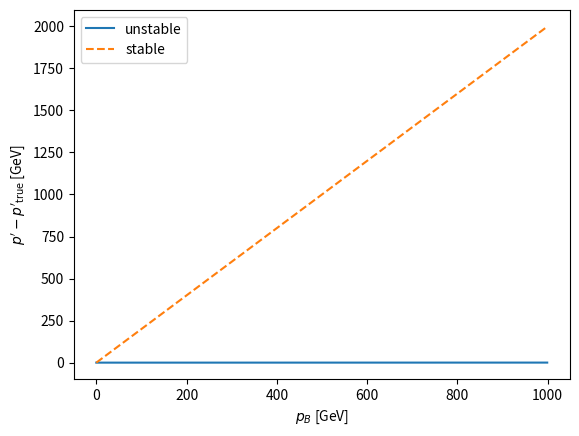

Here is the Python script that generated this plot:
# Import the `sys` and `platform` modules.
import sys, platform

# Import the `fraction` and `decimal` modules.
import fractions, decimal

# Import `matplotlib`.
import matplotlib.pyplot as plt

# What kind of CPU are we running on?
# The exclamation mark at the front in IPython runs a shell command
# outside of Python.
!lscpu
print("-" * 80)

# What about our operating system?
!cat /etc/os-release
print("-" * 80)

# What interpreter am I using?
print(platform.python_implementation())
print("-" * 80)

# What version of Python are we using?
!python --version
print("-" * 80)

1 + 2 == 3

0.1 + 0.2 == 0.3

# `getsizeof` of returns the number of bytes for an object.
total = sys.getsizeof(0.1)
# But, every CPython object has an overhead of 16 bytes.
overhead = 16
raw = total - overhead
# Finally, we need to go from bytes to bits.
# 8 bits = 1 byte
raw * 8

0.1 + 0.2

# First, we write a function that implements our binary conversion above.
def dec_to_bin(num, den, prec=10):
    """
    Convert the decimal fraction with numerator `num` and denominator `den`
    into a binary fraction with precision `prec` using the algorithm above. The
    result is a string to avoid numerical representation issues.
    """
    binary = ""
    # The `Fraction` class stores the numerator and denominator both as
    # integers.
    diff = fractions.Fraction(num, den)
    while len(binary) < prec and diff != 0:
        # Step 1, multiply by 2.
        diff *= 2
        # Step 2, find the charateristic (integer to the left of the
        # decimal point), and append to the binary digits.
        char = int(diff)
        binary += str(char)
        # Step 3, take the difference.
        diff -= char
    # Return the result (pad with zeros to the requested precision).
    return binary.ljust(prec, "0")

# Second, we write a function that can add our two binary strings together.
def add_bin(a, b):
    """
    Add two strings representing binary fractions together, `a + b`. This
    only returns the fractional component of the sum.
    """
    # Make sure both binary strings are the same length.
    n = max(len(a), len(b))
    a, b = a.ljust(n, "0"), b.ljust(n, "0")
    # This is the sum of the two binary fraction strings.
    total = ""
    # This is what we carry over when adding each set of digits.
    quotient = 0
    # Loop over the bits backward.
    for aBit, bBit in zip(reversed(a), reversed(b)):
        # Add the bits together.
        quotient, remainder = divmod(quotient + int(aBit) + int(bBit), 2)
        total += str(remainder)
    # Return the reversed string.
    return total[::-1]

# Third, we write a function that converts our binary-fraction string back to a
# decimal-fraction string.
def bin_to_dec(bin):
    """
    Convert the binary-fraction string `bin` into a decimal-string fraction
    using the reverse of the `dec_to_bin` algorithm.
    """
    # We use the Decimal module for arbitrary precision.
    with decimal.localcontext() as ctx:
        # Set the precision sufficiently high.
        ctx.prec = len(bin) + 1
        # Start with 0.
        dec = decimal.Decimal(0)
        # Add each bit as 2^-i, where i is its index.
        for power, bit in enumerate(bin):
            dec += int(bit) / decimal.Decimal(2) ** (power + 1)
        return str(dec)

# Set the precision. Here, we use 10 bits.
p = 10

# Write out the two fractions.
a = dec_to_bin(1, 10, p)
b = dec_to_bin(2, 10, p)
print("0.1:", a)
print("0.2:", b)

# Add the fractions.
c = add_bin(a, b)
print("sum:", c)

# Convert back to decimal.
d = bin_to_dec(c)
print("dec:", d)

p = 64
bin_to_dec(add_bin(dec_to_bin(1, 10, p), dec_to_bin(2, 10, p)))

# Loop over precisions.
for p in range(10, 65):
    # Get the decimal string.
    d = bin_to_dec(add_bin(dec_to_bin(1, 10, p), dec_to_bin(2, 10, p)))
    # Find the first non-nine entry.
    for i in range(3, len(d)):
        if d[i] != "9":
            break
    print(p, i - 1, d)

# In decimal, what is the maximum exponent?
2**11

# We have a maximum exponent of 2048/2, so we can calculate what
# our maximum exponent is in decimal.
len(str(2 ** int(2048 / 2))) - 1

# When we write 2, Python interprets this as an integer.
print("2:", type(2))

# When we write 2.0, Python interprets this as a float.
print("2.0:", type(2.0))

# We can redo the calculation using a float and see what happens.
try:
    len(str(2.0 ** int(2048 / 2))) - 1
except Exception as e:
    print(e)

# Let's see this in action! Every CPython object has an overhead of 16 bytes.
overhead = 16
# Loop over different integers.
for i in range(0, 500, 100):
    print(f"2**{i} [bits]:", (sys.getsizeof(2**i) - overhead) * 8)

# This calculates the error per tenth of a second.
error_tenth = 1 / 10 - float(bin_to_dec(dec_to_bin(1, 10, 23)))
print("error on tenth of a second [s]:", error_tenth)

# 100 hours * 60 minutes * 60 seconds * 10 tenths.
error_time = 100 * 60 * 60 * 10 * error_tenth
print("error for 100 hour operation [s]:", error_time)

# We multiple our time error by the missile velocity.
error_gate = error_time * 2000
print("range gate error [m]:", error_gate)

# We can calculate the rate in gigabytes/second (GB/s).
# (read out size)/(read out time)/(convert to GB)
(288) / (25 * 10**-9) / (8 * 10**9)

# We can calculate this updated rate in gigabytes/second (GB/s).
# (read out size)/(read out time)/(convert to GB)
(2 * 64) / (25 * 10**-9) / (8 * 10**9)

# We can calculate this updated rate in gigabytes/second (GB/s).
# (read out size)/(read out time)/(convert to GB)
(2 * 9) / (25 * 10**-9) / (8 * 10**9)

# Here, we write a function that implements this boost.
def boost(E, p, p_b, m_b, stable=False, dec=None):
    """
    Boost a particle with energy `E` and momentum `p` into the frame of
    particle `b` with momentum `p_b` and mass `m_b`. Returns E' and p'.
    If `stable` is `True`, calculate `gamma` as `E_b/m_b`. If `dec`
    is an integer, use the `Decimal` package with this precision.
    """
    # We use the Decimal module for arbitrary precision.
    with decimal.localcontext() as ctx:
        # Use decimal representation and set the precision.
        if type(dec) is int:
            rep = decimal.Decimal
            ctx.prec = dec
        # Use floating-point representation otherwise.
        else:
            rep = float
        # Convert all our values to Decimal or float.
        E, p, p_b, m_b = rep(E), rep(p), rep(p_b), rep(m_b)
        # Calculate the boost energy.
        E_b = (p_b**2 + m_b**2) ** rep("0.5")
        # Calculate the beta factor.
        beta = -p_b / E_b
        # Calculate the gamma factor.
        if stable:
            # This does not have a catastrophic cancellation.
            gamma = E_b / m_b
        else:
            # This does, to the point where we need to catch for divide by 0.
            try:
                gamma = 1 / (1 - beta**2) ** rep("0.5")
            except ZeroDivisionError:
                gamma = rep("inf")
        # Perform the boost.
        E_p = gamma * (E - beta * p)
        p_p = gamma * (p - beta * E)
        # Return the result.
        return float(E_p), float(p_p)

# Mass of the particle whose frame we are boosting (electron mass in GeV).
m_b = 0.000511
# Momentum of the particle whose frame we are boosting.
p_bs = [p_b for p_b in range(1000)]
# Energy and momentum of the particle we are boosting.
E, p = m_b, 0
# Plot the difference between numerically unstable and high precision.
plt.plot(
    p_bs,
    [
        abs(boost(E, p, p_b, m_b, False)[1] - boost(E, p, p_b, m_b, True, 100)[1])
        for p_b in p_bs
    ],
    label="unstable",
)
# Plot the difference between stable and high precision.
plt.plot(
    p_bs,
    [
        abs(boost(E, p, p_b, m_b, True)[1] - boost(E, p, -p_b, m_b, True, 100)[1])
        for p_b in p_bs
    ],
    "--",
    label="stable",
)
# Label the plot.
plt.xlabel(r"$p_B$ [GeV]")
plt.ylabel(r"$p' - p'_\text{true}$ [GeV]")
plt.legend()
